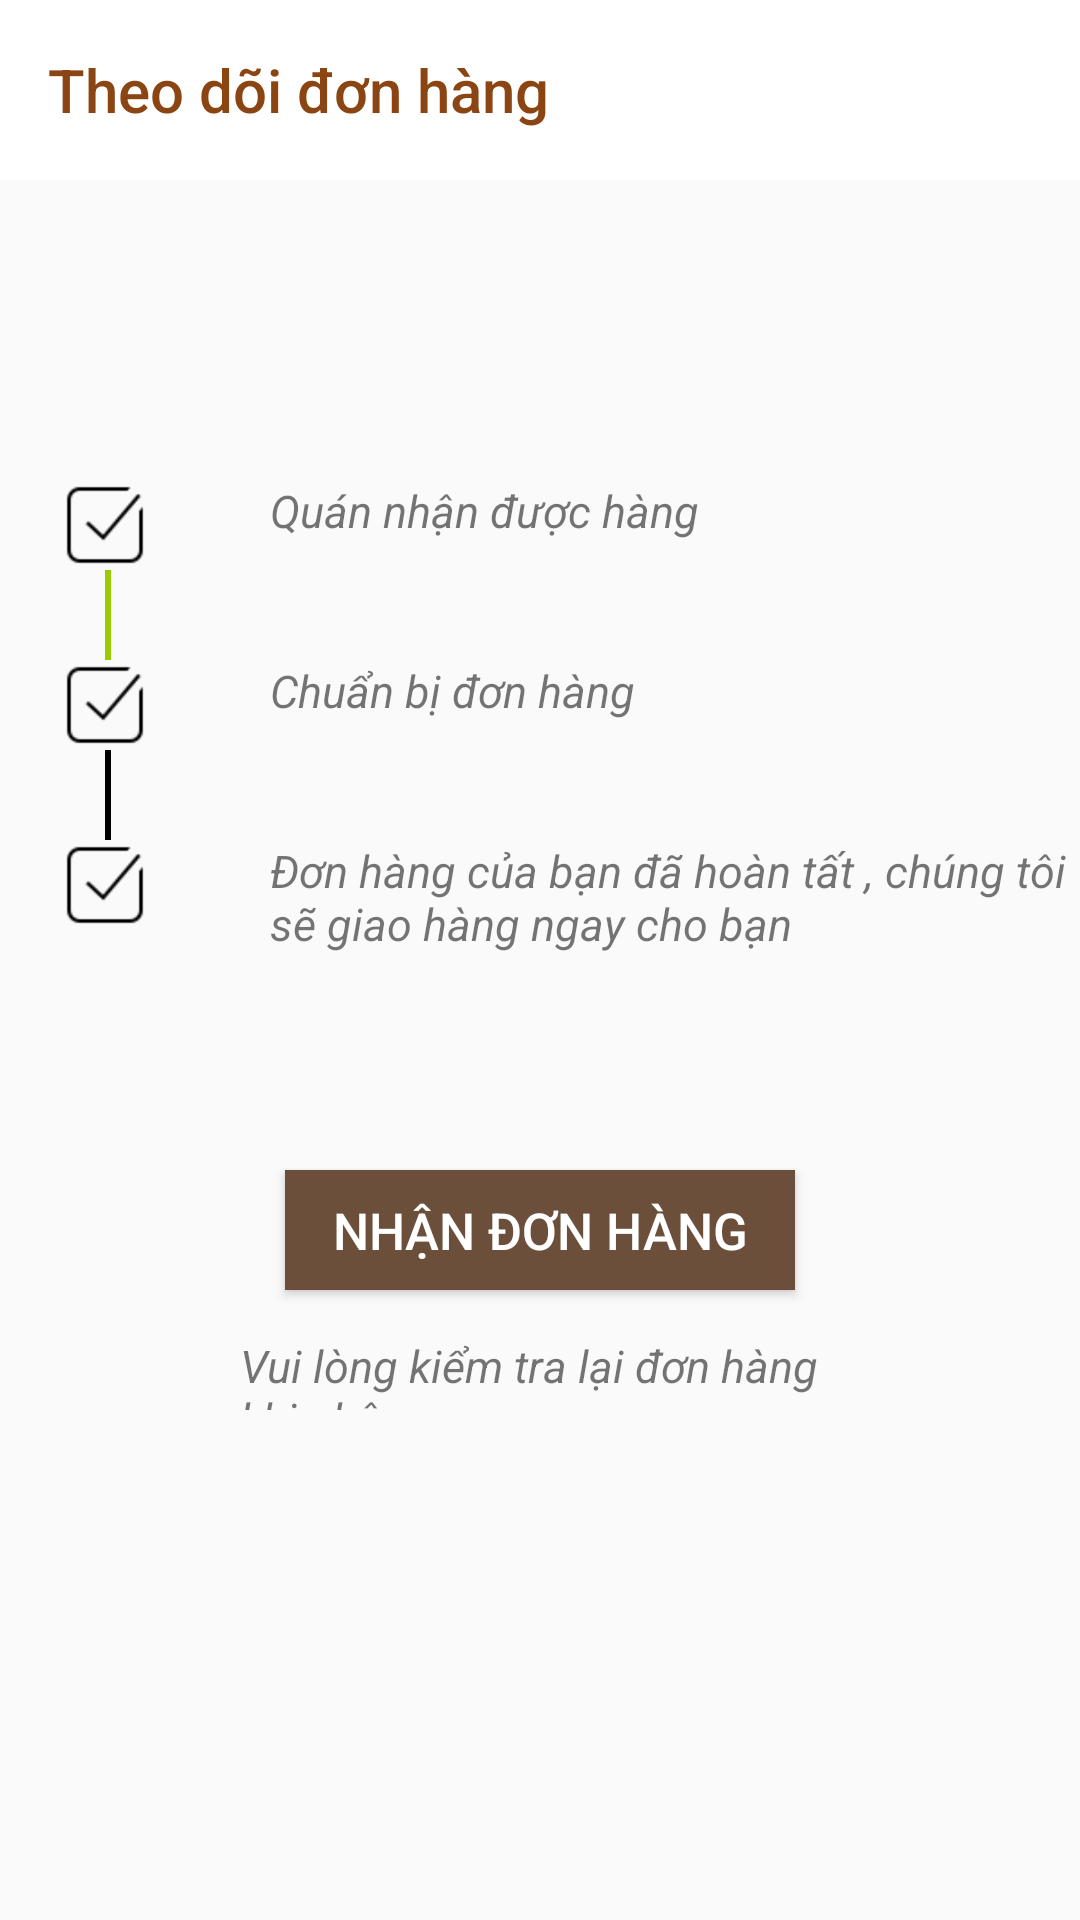

Produce the Android XML layout that renders to this screen, including the resource entries it uses.
<!-- AndroidManifest.xml: application theme Theme.CafeManagerApp -->
<!-- res/layout/activity_theodoidonhang.xml -->
<?xml version="1.0" encoding="utf-8"?>
<LinearLayout xmlns:android="http://schemas.android.com/apk/res/android"
    android:layout_width="match_parent"
    android:layout_height="match_parent"
    xmlns:app="http://schemas.android.com/apk/res-auto"
    android:orientation="vertical">
    <androidx.appcompat.widget.Toolbar
        android:layout_width="match_parent"
        android:layout_height="60dp"
        android:id="@+id/toolbartheodoidonhang"
        app:title="Theo dõi đơn hàng"
        app:titleTextColor="#8B4513"
        android:background="@color/white"
        />
    <LinearLayout
        android:layout_width="match_parent"
        android:layout_height="wrap_content"
        android:layout_marginTop="50dp"
        >

        <androidx.recyclerview.widget.RecyclerView
            android:layout_width="match_parent"
            android:layout_height="match_parent"
            android:id="@+id/listviewtheodoidonhang"
            />

    </LinearLayout>
    <LinearLayout
        android:layout_width="match_parent"
        android:layout_height="200dp"
        android:orientation="horizontal"
        android:layout_marginTop="30dp"
        >
    <LinearLayout
        android:layout_width="50dp"
        android:layout_height="200dp"
        android:orientation="vertical"
        android:layout_marginLeft="20dp"
        android:layout_marginTop="20dp"

        >


    <ToggleButton
        android:id="@+id/toggle1"
        android:layout_width="30dp"
        android:layout_height="30dp"
        android:text=""
        android:textOff=""
        android:textOn=""
        android:background="@drawable/img_52"
        android:checked="true"/>

    <View
        android:layout_marginLeft="15dp"
        android:layout_width="2dp"
        android:layout_height="30dp"
        android:id="@+id/view1"
        android:background="@android:color/holo_green_light" />

    <ToggleButton
        android:text=""
        android:textOff=""
        android:textOn=""
        android:id="@+id/toggle2"
        android:layout_width="30dp"
        android:layout_height="30dp"
        android:background="@drawable/img_52" />

    <View
        android:layout_marginLeft="15dp"
        android:layout_width="2dp"
        android:layout_height="30dp"
        android:id="@+id/view2"
        android:background="@android:color/black" />

    <ToggleButton
        android:text=""
        android:textOff=""
        android:textOn=""
        android:id="@+id/toggle3"
        android:layout_width="30dp"
        android:layout_height="30dp"
        android:background="@drawable/img_52" />
</LinearLayout>
    <LinearLayout
        android:layout_width="match_parent"
        android:layout_height="200dp"
        android:orientation="vertical"
        android:layout_marginTop="20dp"
        >
        <TextView
            android:layout_width="match_parent"
            android:layout_height="40dp"
            android:text="Quán nhận được hàng"
            android:paddingLeft="20dp"
            android:textStyle="italic"
            android:textSize="15dp"
            />
        <TextView
            android:layout_marginTop="20dp"
            android:layout_width="match_parent"
            android:layout_height="40dp"
            android:text="Chuẩn bị đơn hàng"
            android:paddingLeft="20dp"
            android:textStyle="italic"
            android:textSize="15dp"
            />
        <TextView
            android:layout_marginTop="20dp"
            android:layout_width="match_parent"
            android:layout_height="40dp"
            android:text="Đơn hàng của bạn đã hoàn tất , chúng tôi sẽ giao hàng ngay cho bạn"
            android:paddingLeft="20dp"
            android:textStyle="italic"
            android:textSize="15dp"
            />

    </LinearLayout>
    </LinearLayout>
    <Button
        android:layout_width="170dp"
        android:layout_height="40dp"
        android:layout_marginTop="50dp"
        android:layout_gravity="center"
        android:textSize="17dp"
        android:text="Nhận đơn hàng"
        android:background="#6B4F3B"
        android:textColor="@color/white"
        android:id="@+id/buttonnhandonhang"
        >
        

    </Button>
    <TextView
        android:layout_width="200dp"
        android:layout_height="25dp"
        android:layout_marginTop="15dp"
        android:layout_gravity="center"
        android:textSize="15dp"
        android:textStyle="italic"
        android:id="@+id/textviewnhandonhang"
        android:text="Vui lòng kiểm tra lại đơn hàng khi nhận"
        />

</LinearLayout>
<!-- resources referenced by this layout -->
<resources>
  <color name="white">#FFFFFFFF</color>
  <!-- drawable img_52: png bitmap (drawable, 785 bytes) -->
  <style name="Theme.CafeManagerApp" parent="Base.Theme.CafeManagerApp" />
  <style name="Base.Theme.CafeManagerApp" parent="Theme.AppCompat.DayNight.NoActionBar">
          
          
      </style>
</resources>
